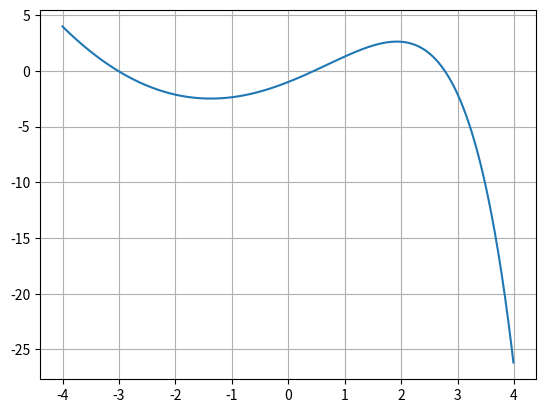

Python code for this plot:
#!/usr/bin/env python3
# -*- coding: utf-8 -*-
"""
Created on Sun Feb 24 12:27:06 2019

@author: catsymptote
"""

import numpy as np
import matplotlib.pyplot as plt
#%matplotlib notebook

# Grafical methods works best with only 1 variable.

x = np.arange(-4, 4, 0.01)
f = x**2 + 3*x - np.exp(x)
#print(x)

plt.plot(x, f)
#plt.plot([-4, 4], [0, 0])   # for horizontal line at f=0
plt.grid()
plt.show()
